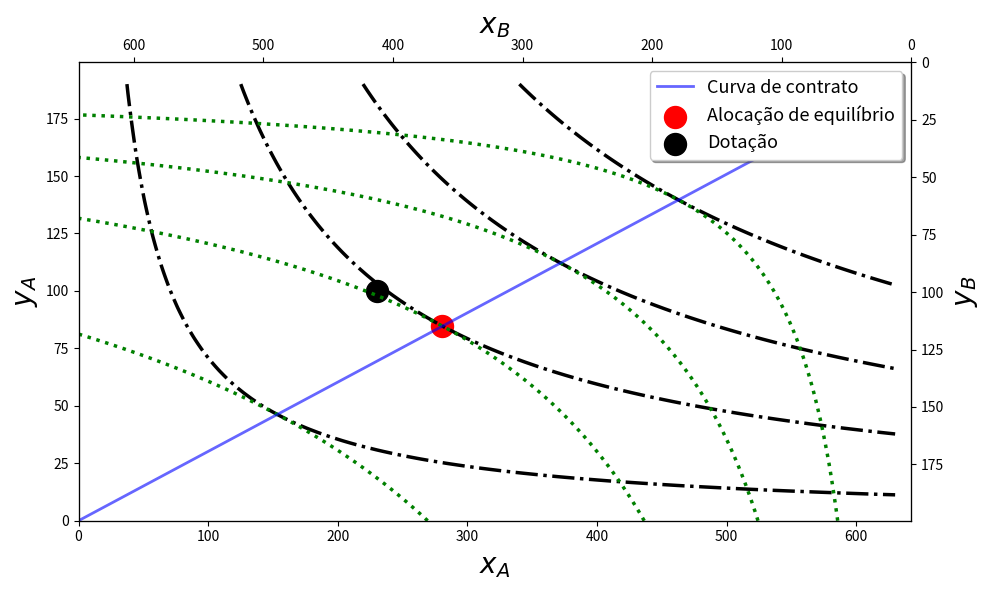

Source code (Python):
# -*- coding: utf-8 -*-
"""
Created on Wed Dec 15 22:59:27 2021

[redacted]
"""

        ################################################################
        #                     Importando pacotes                       #
        ################################################################
        
import numpy as np #importing numpy        
import matplotlib.pyplot as plt #importing graph package
plt.figure(figsize=(10, 6), dpi=1000) #set default figure size

        ################################################################
        #                       Definindo funções                      #
        ################################################################
        
def utilidade(x, y, alpha = 0.5):
    """
    Função de utilidade Cobb-Douglas dos agentes (ambos terão a mesma).
    """
    
    return (x**alpha)*(y**(1-alpha))

def demanda(p, dot, alpha = 0.5):
    """
    Resolve o problema do consumidor de forma analítica, estabelecendo a 
    demanda pelos bens x e y. Como as funções de utilidade são as mesmas para
    ambos os agentes, a demanda será igual para valores arbitrários da dotação
    inicial. O parâmetro 'dot' é uma lista em que a primeira entrada 
    corresponde à dotação inicial do bem x; e a segunda para o bem y. O 
    parâmetro preço é uma lista em que a primeira entrada corresponde ao preço
    do bem x e a segunda ao preço do bem y.
    """
    
    x = alpha*(p[0]*dot[0] + p[1]*dot[1]) / p[0]
    y = (1 - alpha)*(p[0]*dot[0] + p[1]*dot[1]) / p[1]
    
    return x, y
 
def demanda_liq(p, dot):
    """
    Calcula o excesso de demanda para os bens x e y, isto é, a diferença entre
    a demanda total e a dotação inicial dos agentes. O parâmetro p é uma lista
    com os preços de x e y, respect., enquanto que dot é uma lista com as
    dotações iniciais dos bens x e y, respect..
    """
    
    x, y = demanda(p, dot) 
    demanda_liq_x = x - dot[0]
    demanda_liq_y = y - dot[1]
    
    return demanda_liq_x, demanda_liq_y

def demanda_liq_agreg(p, dot_A, dot_B):
    """
    Calcula a demanda líquida agregada para os bens x e y. A demanda líquida 
    agregada nada mais é que a soma das demandas líquidas individuais.
    """
    
    demanda_liq_agreg_x = demanda_liq(p, dot_A)[0] + demanda_liq(p, dot_B)[0]
    demanda_liq_agreg_y = demanda_liq(p, dot_A)[1] + demanda_liq(p, dot_B)[1]
    
    return demanda_liq_agreg_x, demanda_liq_agreg_y

def equilibrio(dot_A, dot_B):
    """
    Calcula o equilíbrio geral para um mercado competitivo de dois bens e dois
    indivíduos. Seguindo o que diz a Lei de Walras, o preço do bem x pode ser 
    fixado em 1 (bem numerário) enquanto que achamos o preço do bem 2 que zera 
    o excesso de demanda agregado do bem 2.
    """    
    
    # Procurando o zero da demanda agregada excedente para o bem y
    # pelo método da bissecção: 
    
    global px
        
    px = 1
    tol = 1e-10
    p_alto = 1000
    p_baixo = 0
    
    # Analisando a fronteira:
    tentativa1 = demanda_liq_agreg([px, p_alto], dot_A, dot_B)[1]
    if abs(tentativa1) < tol:
        return p_alto 
    
    # atualiza preco pela média 
    preco = p_alto / 2
    excesso_demanda_agreg = demanda_liq_agreg([px, preco], dot_A, dot_B)[1]
    
    while abs(excesso_demanda_agreg) > tol: 
        
        if excesso_demanda_agreg > 0:
            
            p_baixo = preco
            
        else:
            
            p_alto = preco
        
        preco = (p_baixo + p_alto) / 2
        excesso_demanda_agreg = demanda_liq_agreg([px, preco], dot_A, dot_B)[1]
        
    return preco

def curva_contrato():
    """
    Calcula um subconjunto da curva de contrato variando as dotações.
    """
    
    precos_equilibrio = [] # Lista para adicionar os preços de equilíbrio 
                           # conforme variamos as dotações.
                           
    #y_aux = np.linspace(0, total_dot_y, 20) 
    y_aux = np.linspace(0, total_dot_y, 5) 
    # Não estou "varrendo" toda a caixa de Edgeworth para calcular as
    # demandas de equilíbrio. Passo apenas inteiramente por um eixo (eixo
    # x, por ex) e vario alguns pontos do eixo y. Por este motivo, a curva 
    # resultante é um subconjunto da curva de contrato.
    
    for j in y_aux:
        
        for i in x:
            
            precos_equilibrio.append(equilibrio([i, j], [total_dot_x - i, 
                                                         total_dot_y - j])) 
    
    x_estrela = []
    y_estrela = []
    
    for k in precos_equilibrio:
        
        for m in y_aux:
            
            for l in x:
            
                x_estrela.append(demanda([1, k], [l, m])[0])
                y_estrela.append(demanda([1, k], [l, m])[1])
    
    return [x_estrela, y_estrela]

        ################################################################
        #                    Programa principal                        #
        ################################################################
        
#dot_A = [100, 25] # dotação indivíduo A
#dot_B = [50, 150] # dotação indivíduo B

#dot_A = [23, 33] # dotação indivíduo A
#dot_B = [14, 32] # dotação indivíduo B

dot_A = [230, 100] # dotação indivíduo A
dot_B = [400, 90] # dotação indivíduo B

preco_equilibrio_y = equilibrio(dot_A, dot_B)
p_equilibrio = [px, preco_equilibrio_y]

#Calcula as demandas de equilíbrio para os indivíduos A e B, respect.:
demanda_eq_A = demanda(p_equilibrio, dot_A) 
demanda_eq_B = demanda(p_equilibrio, dot_B)

# Utilidade dos agentes em equilíbrio:
u_valor_A = utilidade(demanda_eq_A[0], demanda_eq_A[1])
u_valor_B = utilidade(demanda_eq_B[0], demanda_eq_B[1])


total_dot_x = dot_A[0] + dot_B[0] # pode-se considerar o tamanho do eixo 
                                  # horizontal da caixa de Edgeworth
total_dot_y = dot_A[1] + dot_B[1] # pode-se considerar o tamanho do eixo 
                                  # vertical da caixa de Edgeworth

x = np.linspace(0.0001, total_dot_x, 100) # grid da quantidade do bem x
y = np.linspace(0.0001, total_dot_y, 100) # grid da quantidade do bem y

contrato = curva_contrato()

        ################################################################
        #                  Informando ao usuário                       #
        ################################################################

print(f"\nCom dotações dos agentes A e B dadas por {dot_A} e", end = " ")
print(f"{dot_B} as alocações de equilíbrio para os indivíduos A", end = " ")
print(f"e e B são, respect., ({demanda_eq_A[0]:.2f},", end = " ")
print(f"{demanda_eq_A[1]:.2f}) e ({total_dot_x-demanda_eq_A[0]:.2f}", end = "")
print(f", {total_dot_y-demanda_eq_A[1]:.2f}).\n")
print("A curva de contrato na figura mostra as diferentes", end = " ")
print("alocações eficientes para variações nas dotações iniciais.\n")

        ################################################################
        #                         Gráfico                              #
        ################################################################

#plt.style.use('classic')
#plt.style.use('default')
plt.rcParams["figure.figsize"] = (10, 6)
plt.rcParams["lines.linewidth"] = (2.5)

fig, ax = plt.subplots(tight_layout = True)  

# Cria o produto cartesiano das quantidades x_1 e x_2.
xc_1, xc_2 = np.meshgrid(x, y)

# Coloca label nos eixos originais
ax.set_xlabel('$x_A$', fontsize = 20)
ax.set_ylabel('$y_A$', fontsize = 20)

ax.axis([0, 1.02*total_dot_x, 0, 1.05*total_dot_y])

# Calcula a utilidade do consumidor A
uA = utilidade(xc_1, xc_2) # Calcula a matriz de utilidades do 
                           # consumidor A.

# Calcula a utilidade do consumidor B. Como queremos que o gráfico tenha origem
# em x = x0 e y = y0, fazemos o ajuste nos argumentos da função.
uB = utilidade(total_dot_x - xc_1, total_dot_y - xc_2) # Calcula a matriz de  
                                                       # utilidades do
                                                       # consumidor B.

# Criamos um novo eixo y (apenas para repetir os ticks e labels do eixo y 
#                         original)
ax2 = ax.twinx()

# Copiamos os limites do eixo y original
orig_ylim = ax.get_ylim()

# Replicamos os limites do eixo y original no novo eixo
ax2.set_ylim(orig_ylim)

# Definimos um label para o novo eixo y
ax2.set_ylabel('$y_B$', fontsize = 20)

# Invertemos o sentido do texto do eixo y original
ax2.invert_yaxis()

# Criamos um novo eixo x (apenas para repetir os ticks e labels do eixo x 
#                         original)
ax3 = ax.twiny()

# Copiamos os limites do eixo x original
orig_xlim = ax.get_xlim()

# Replicamos os limites do eixo x original no novo eixo
ax3.set_xlim(orig_xlim)

# Definimos um label para o novo eixo x
ax3.set_xlabel('$x_B$', fontsize = 20)

# Invertemos o sentido do texto do eixo x original
ax3.invert_xaxis()


CS1 = ax.contour(xc_1, xc_2, uA, levels = [u_valor_A - 70, u_valor_A, 
                                           u_valor_A + 50, u_valor_A + 100], 
                 linestyles = 'dashdot', colors = 'k', alpha = 1, 
                 extend = 'both')
CS2 = ax.contour(xc_1, xc_2, uB, levels = [u_valor_B - 100, u_valor_B - 50,
                                           u_valor_B, u_valor_B + 70], 
                 linestyles = 'dotted', colors = 'g', alpha = 1, 
                 extend = 'both')

# Curva de contrato:
ax.plot(contrato[0], contrato[1], 'blue', linewidth = 2, alpha = 0.6,
        label = 'Curva de contrato')

#Alocação de equilíbrio:
ax.scatter(demanda_eq_A[0], demanda_eq_A[1], s = 10*5**2, 
           label = "Alocação de equilíbrio", alpha = 1, c = "r")

# Dotação inicial:
ax.scatter(dot_A[0], dot_A[1], s = 10*5**2, label = "Dotação", alpha = 1,
           c = "black")
#ax.plot(dot_A[0], dot_A[1], 'black', marker = ".", markersize = 25,
#        label = "Dotação")
ax.legend(loc = "upper right", fancybox = True, shadow = True, fontsize = 13)

#plt.savefig(r'C:\Python\lemc\Imagens\Caixa_Edgeworth3.pdf')
plt.show()

